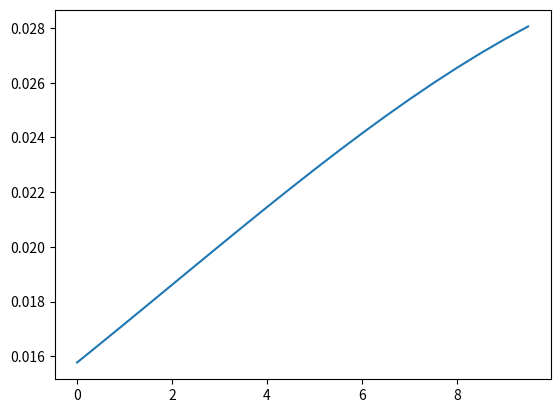

This figure's Python source:
from math import sqrt, pi, exp
from matplotlib import pyplot as plt
import random

'''
3 variables, x,s, and m


if x tends from 0 to 10, by .5, put all x into list
'''
all_x = [x/10 for x in range(0, 100, 5)]

'''randomized variables for more fun'''
s = random.randint(0, len(all_x))
m = random.randint(0, len(all_x))
x = 6

#created function for bell-curve gaussian distribution
def bellGausianFxn(x):
    f = (1/(sqrt(2*pi)*s))*exp(-0.5*((x-m)/s)**2)
    return f

#get y values
results = [bellGausianFxn(x) for x in all_x]

#plotting the results
plt.plot(all_x, results)
plt.show()